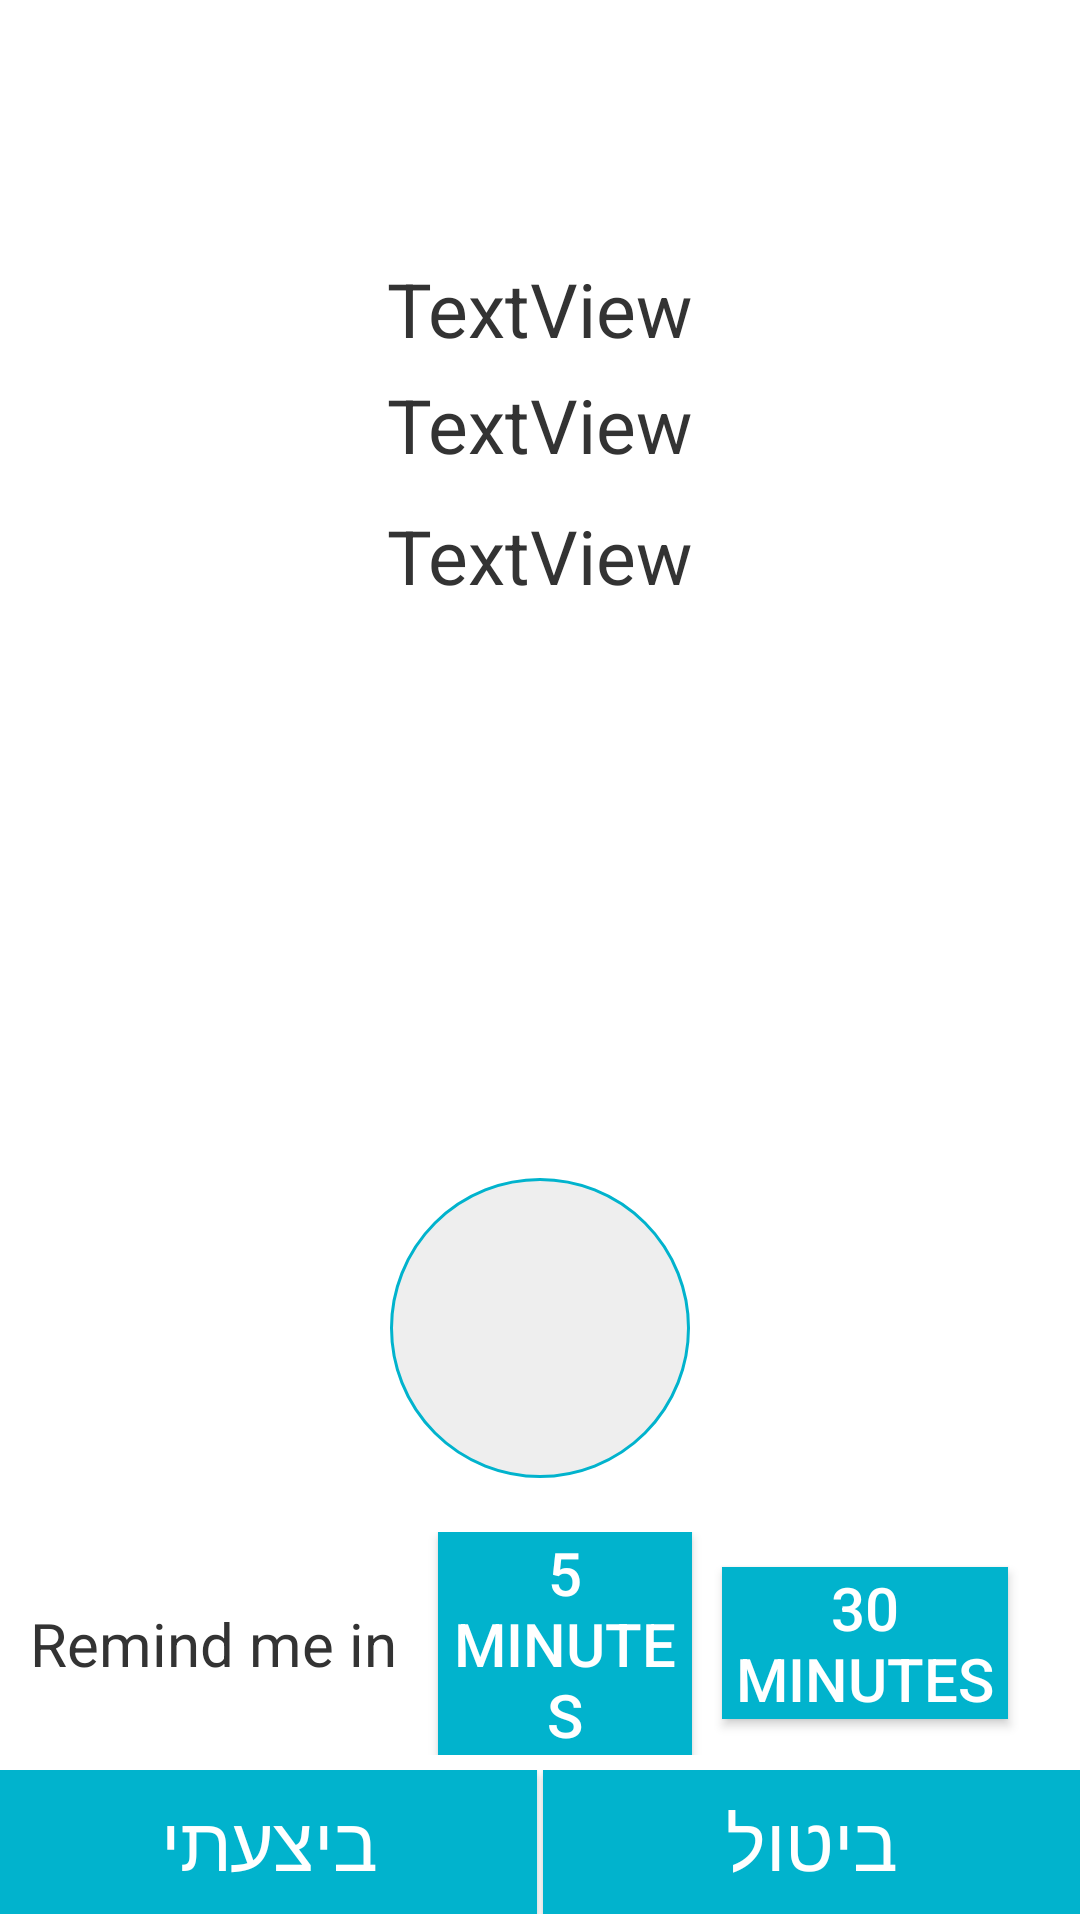

Here is an Android app screen rendered from its layout file. Give the layout XML and the strings, colors and styles it references.
<!-- AndroidManifest.xml: application theme AppTheme -->
<!-- res/layout/activity_receive_notifiction.xml -->
<?xml version="1.0" encoding="utf-8"?>
<RelativeLayout xmlns:android="http://schemas.android.com/apk/res/android"
    android:orientation="vertical"
    android:layout_width="match_parent"
    android:layout_height="match_parent"
    android:layoutDirection="locale" >

    <include
        android:id="@+id/app_bar"
        layout="@layout/app_bar" />

    <ScrollView
        android:layout_width="match_parent"
        android:layout_height="match_parent"
        android:layout_below="@+id/app_bar"
        android:layout_above="@+id/play_button"
        android:layout_marginBottom="10sp"
        android:scrollbars="vertical"
        android:scrollbarAlwaysDrawVerticalTrack="true"
        android:scrollbarSize="10sp">
            <RelativeLayout
                android:layout_width="match_parent"
                android:layout_height="wrap_content">

                <TextView
                    android:id="@+id/txAlertPrefixText"
                    android:layout_width="wrap_content"
                    android:layout_height="wrap_content"
                    android:layout_centerHorizontal="true"
                    android:layout_centerInParent="false"
                    android:layout_centerVertical="false"
                    android:layout_marginTop="30sp"
                    android:layout_weight="1"
                    android:text="TextView"
                    android:textColor="@color/labelColor"
                    android:textSize="25sp" />

                <TextView
                    android:id="@+id/txAlertName"
                    android:layout_width="wrap_content"
                    android:layout_height="wrap_content"
                    android:layout_below="@+id/txAlertPrefixText"
                    android:layout_centerHorizontal="true"
                    android:layout_centerInParent="false"
                    android:layout_centerVertical="false"
                    android:layout_marginBottom="5sp"
                    android:layout_marginTop="5sp"
                    android:layout_weight="1"
                    android:text="TextView"
                    android:textColor="@color/labelColor"
                    android:textSize="25sp" />

                <TextView
                    android:id="@+id/txRepeats"
                    android:layout_width="wrap_content"
                    android:layout_height="wrap_content"
                    android:layout_below="@+id/txAlertName"
                    android:layout_centerHorizontal="true"
                    android:layout_centerInParent="false"
                    android:layout_centerVertical="false"
                    android:layout_marginBottom="5sp"
                    android:layout_marginTop="5sp"
                    android:layout_weight="1"
                    android:text="TextView"
                    android:textColor="@color/labelColor"
                    android:textSize="25sp" />

                <TextView
                    android:id="@+id/tv_special"
                    android:layout_width="wrap_content"
                    android:layout_height="wrap_content"
                    android:layout_below="@+id/txRepeats"
                    android:layout_centerHorizontal="true"
                    android:layout_centerInParent="false"
                    android:layout_centerVertical="false"
                    android:layout_marginBottom="5sp"
                    android:layout_marginTop="5sp"
                    android:layout_weight="1"
                    android:gravity="center_horizontal"
                    android:padding="10sp"
                    android:textColor="@color/labelColor"
                    android:textSize="25sp" />

                <TextView
                    android:id="@+id/tv_notes"
                    android:layout_width="wrap_content"
                    android:layout_height="wrap_content"
                    android:layout_below="@+id/tv_special"
                    android:layout_centerHorizontal="true"
                    android:layout_centerInParent="false"
                    android:layout_centerVertical="false"
                    android:layout_marginBottom="10sp"
                    android:layout_marginTop="5sp"
                    android:layout_weight="1"
                    android:gravity="center_horizontal"
                    android:padding="10sp"
                    android:textColor="@color/labelColor"
                    android:textSize="25sp" />

            </RelativeLayout>
    </ScrollView>


    <LinearLayout
        android:id="@+id/snooze_layout"
        android:layout_width="match_parent"
        android:layout_height="wrap_content"
        android:layout_above="@+id/accept_decline_layout"
        android:layout_alignParentBottom="false"
        android:layout_marginBottom="5sp"
        android:gravity="center_vertical"
        android:orientation="horizontal"
        android:weightSum="1">

        <TextView
            android:id="@+id/textView4"
            android:layout_width="0dp"
            android:layout_height="match_parent"
            android:layout_weight="0.4"
            android:gravity="center_vertical|start"
            android:paddingStart="10sp"
            android:text="@string/snooze"
            android:textColor="@color/labelColor"
            android:textSize="20sp" />

        <Button
            android:id="@+id/snooze"
            android:layout_width="0dp"
            android:layout_height="wrap_content"
            android:layout_alignParentBottom="false"
            android:layout_marginStart="10sp"
            android:layout_weight="0.25"
            android:background="@color/titleColor"
            android:tag="5"
            android:text="@string/snooze_5"
            android:textColor="@color/colorWhite"
            android:textSize="20sp" />

        <Button
            android:id="@+id/snooze30"
            android:layout_width="0dp"
            android:layout_height="wrap_content"
            android:layout_alignParentBottom="false"
            android:layout_marginStart="10sp"
            android:layout_weight="0.28"
            android:background="@color/titleColor"
            android:tag="30"
            android:text="@string/snooze_30"
            android:textColor="@color/colorWhite"
            android:textSize="20sp" />

    </LinearLayout>

    <LinearLayout
        android:id="@+id/accept_decline_layout"
        android:layout_width="match_parent"
        android:layout_height="wrap_content"
        android:layout_alignParentBottom="true"
        android:layout_marginBottom="2sp"
        android:layoutDirection="inherit"
        android:orientation="horizontal"
        android:weightSum="1">

        <Button
            android:id="@+id/button_accept"
            android:layout_width="match_parent"
            android:layout_height="wrap_content"
            android:layout_marginEnd="1sp"
            android:layout_weight="0.5"
            android:background="@color/titleColor"
            android:text="@string/done"
            android:textColor="@color/colorWhite"
            android:textSize="25sp" />

        <Button
            android:id="@+id/button_decline"
            android:layout_width="match_parent"
            android:layout_height="wrap_content"
            android:layout_marginStart="1sp"
            android:layout_weight="0.5"
            android:background="@color/titleColor"
            android:text="@string/giveup"
            android:textColor="@color/colorWhite"
            android:textSize="25sp" />

    </LinearLayout>


    <ImageButton
        android:id="@+id/play_button"
        android:layout_width="100sp"
        android:layout_height="100sp"
        android:layout_above="@+id/snooze_layout"
        android:layout_centerHorizontal="true"
        android:layout_marginBottom="18dp"
        android:background="@drawable/button_round"
        android:scaleType="fitXY"
        android:src="@drawable/ic_play_arrow_black_48dp" />



</RelativeLayout>
<!-- res/layout/app_bar.xml (included above) -->
<?xml version="1.0" encoding="utf-8"?>
<android.support.v7.widget.Toolbar xmlns:android="http://schemas.android.com/apk/res/android"
    android:layout_width="match_parent"
    android:layout_height="wrap_content"
    android:background="@color/colorAppBar"
    xmlns:app="http://schemas.android.com/apk/res-auto"
    app:theme="@style/MyCustomToolBarTheme"
    app:popupTheme="@style/ThemeOverlay.AppCompat.Light"
    >
</android.support.v7.widget.Toolbar>
<!-- resources referenced by this layout -->
<resources>
  <color name="colorAppBar">#FFFFFF</color>
  <color name="colorWhite">#ffffff</color>
  <color name="labelColor">#333333</color>
  <color name="titleColor">#01B3CD</color>
  <!-- drawable button_round (drawable) -->
  <?xml version="1.0" encoding="utf-8"?>
  <selector xmlns:android="http://schemas.android.com/apk/res/android">
      <item android:state_pressed="false">
          <shape android:shape="oval">
              <stroke android:width="1sp" android:color="@color/titleColor" />
              <solid android:color="@color/colorLiteGrey"/>
          </shape>
      </item>
      <item android:state_pressed="true">
          <shape android:shape="oval">
              <solid android:color="@color/colorBlueGrey"/>
          </shape>
      </item>
  
  </selector>
  <string name="done">ביצעתי</string>
  <string name="giveup">ביטול</string>
  <string name="snooze">Remind me in</string>
  <string name="snooze_30">30 minutes</string>
  <string name="snooze_5">5 minutes</string>
  <style name="MyCustomToolBarTheme" parent="Theme.AppCompat.Light.DarkActionBar">
          <item name="android:textColor">@color/textColor</item>
          <item name="android:textColorPrimary">@color/textColorPrimary</item>
          <item name="android:textColorSecondary">@color/textColorSecondary</item>
      </style>
  <style name="AppTheme" parent="Theme.AppCompat.NoActionBar">
          <item name="colorPrimary">@color/colorPrimary</item>
          <item name="colorPrimaryDark">@color/colorPrimaryDark</item>
          <item name="colorAccent">@color/colorAccent</item>
          <item name="android:windowBackground">@color/colorWindowBackground</item>
          <item name="android:textColorPrimary">@color/textColorPrimary</item>
          <item name="android:dialogTheme">@style/Theme.Dialog</item> 
          <item name="alertDialogTheme">@style/Theme.Dialog</item> 
      </style>
  <color name="colorLiteGrey">#eeeeee</color>
  <color name="colorBlueGrey">#607D8B</color>
  <color name="textColor">#000000</color>
  <color name="textColorPrimary">#333333</color>
  <color name="textColorSecondary">#0dccb2</color>
  <color name="colorPrimary">#01B3CD</color>
  <color name="colorPrimaryDark">#01B3CD</color>
  <color name="colorAccent">#666666</color>
  <color name="colorWindowBackground">#ffffff</color>
  <style name="Theme.Dialog" parent="Theme.AppCompat.Light.Dialog.Alert">
          <item name="colorPrimary">@color/colorPrimary</item>
          <item name="colorPrimaryDark">@color/colorPrimaryDark</item>
          <item name="colorAccent">@color/colorAccent</item>
          <item name="textColorAlertDialogListItem">@color/DialogMultiChoiceColor</item>
      </style>
  <color name="DialogMultiChoiceColor">#202020</color>
</resources>
